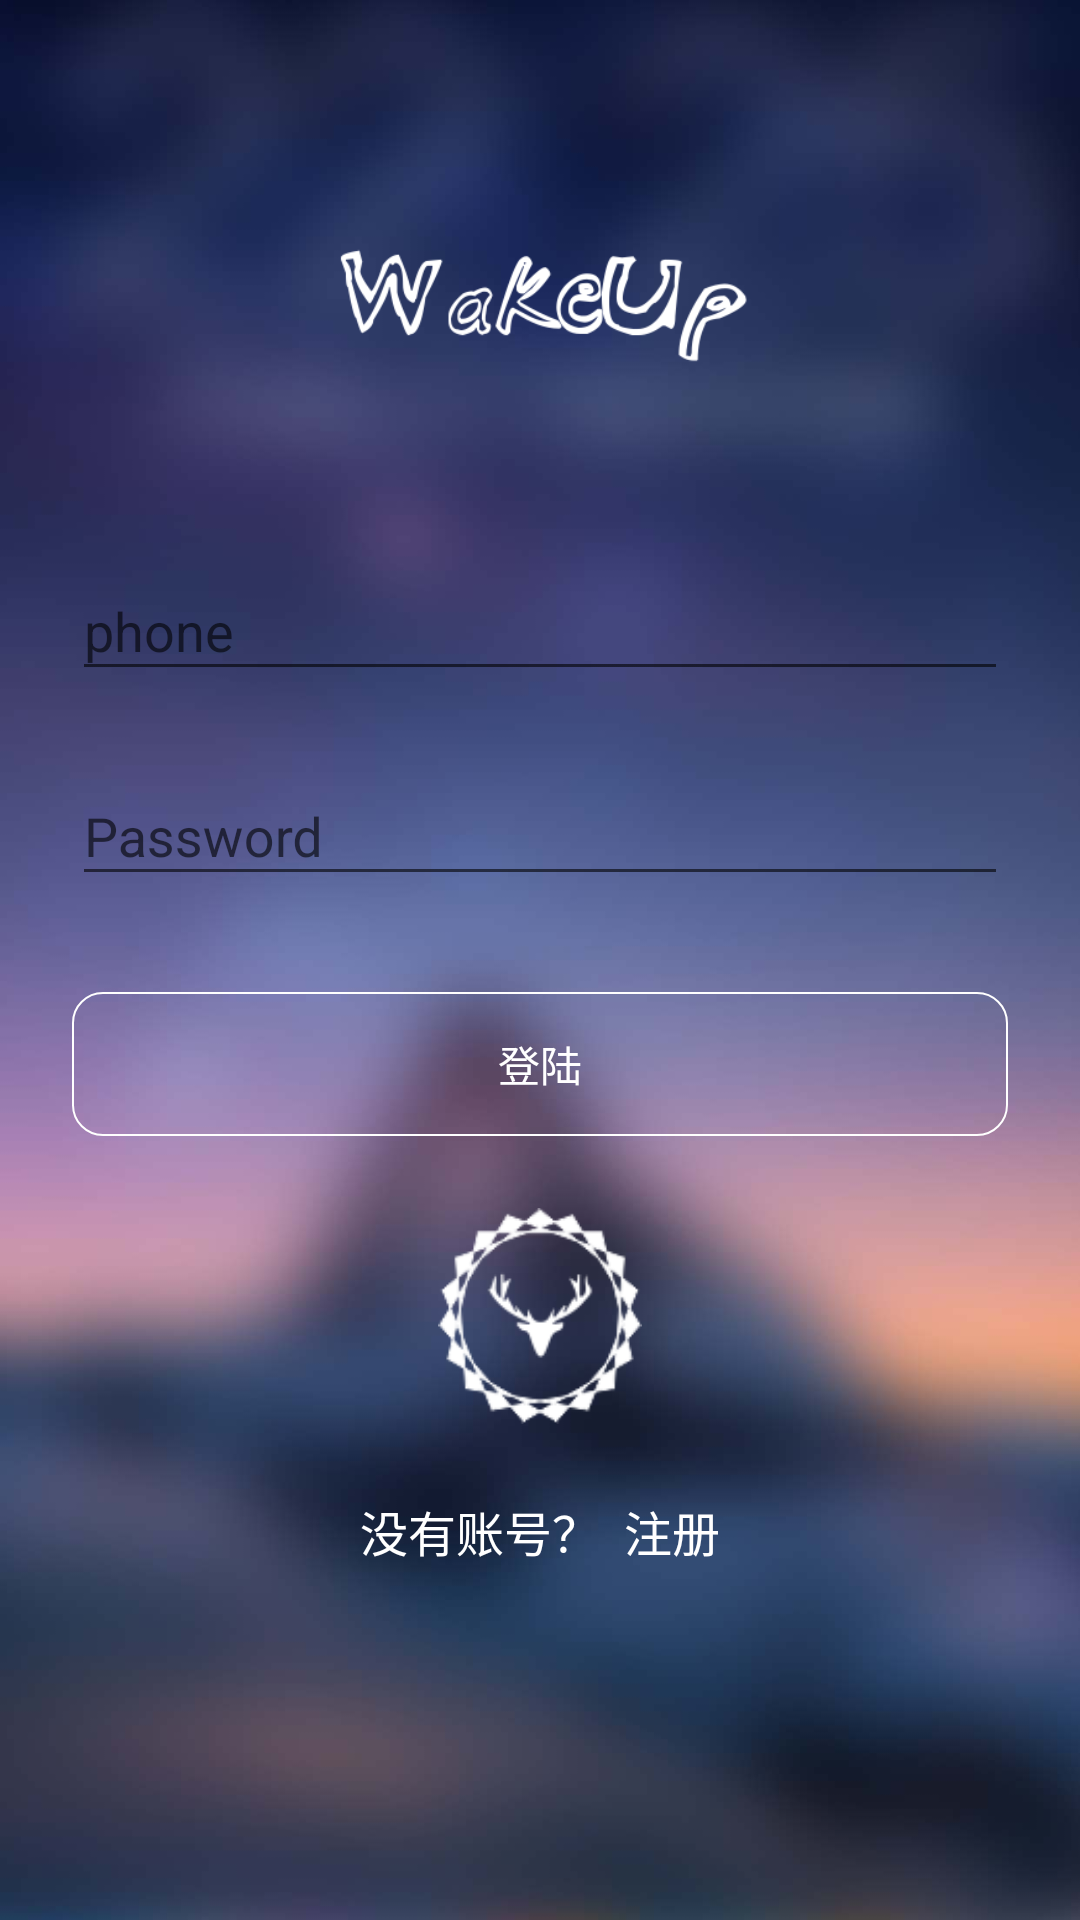

Here is an Android app screen rendered from its layout file. Give the layout XML and the strings, colors and styles it references.
<!-- AndroidManifest.xml: application theme AppTheme -->
<!-- res/layout/activity_login.xml -->
<?xml version="1.0" encoding="utf-8"?>
<ScrollView xmlns:android="http://schemas.android.com/apk/res/android"
    android:layout_width="fill_parent"
    android:layout_height="fill_parent"
    xmlns:tools="http://schemas.android.com/tools"
    android:fitsSystemWindows="true"
    android:background="@drawable/login"
    tools:context=".view.activity.LoginActivity">

    <LinearLayout
        android:id="@+id/ll_login"
        android:orientation="vertical"
        android:layout_width="match_parent"
        android:layout_height="wrap_content"
        android:paddingTop="56dp"
        android:paddingLeft="24dp"
        android:paddingRight="24dp">

        <ImageView android:src="@drawable/logo_word"
            android:layout_width="150dp"
            android:layout_height="90dp"
            android:layout_marginBottom="24dp"
            android:layout_gravity="center_horizontal" />

        
        <android.support.design.widget.TextInputLayout
            android:layout_width="match_parent"
            android:layout_height="wrap_content"
            android:layout_marginTop="8dp"
            android:layout_marginBottom="8dp">
            <EditText android:id="@+id/input_phoneLogin"
                android:layout_width="match_parent"
                android:layout_height="wrap_content"
                android:inputType="textEmailAddress"
                android:hint="phone" />
        </android.support.design.widget.TextInputLayout>

        
        <android.support.design.widget.TextInputLayout
            android:layout_width="match_parent"
            android:layout_height="wrap_content"
            android:layout_marginTop="8dp"
            android:layout_marginBottom="8dp">
            <EditText android:id="@+id/input_password"
                android:layout_width="match_parent"
                android:layout_height="wrap_content"
                android:inputType="textPassword"
                android:hint="Password"/>
        </android.support.design.widget.TextInputLayout>

        <android.support.v7.widget.AppCompatButton
            android:id="@+id/btn_login"
            android:layout_width="fill_parent"
            android:layout_height="wrap_content"
            android:layout_marginTop="24dp"
            android:layout_marginBottom="24dp"
            android:background="@drawable/circle_rectangle"
            android:padding="12dp"
            android:textColor="@color/white"
            android:text="登陆"/>


        <ImageView android:src="@drawable/logo"
            android:layout_width="100dp"
            android:layout_height="72dp"
            android:layout_marginBottom="24dp"
            android:layout_gravity="center_horizontal" />

        <TextView android:id="@+id/tv_signUp"
            android:clickable="true"
            android:layout_width="fill_parent"
            android:layout_height="wrap_content"
            android:layout_marginBottom="24dp"
            android:text="没有账号？  注册"
            android:textColor="@color/white"
            android:gravity="center"
            android:textSize="16dip"/>

    </LinearLayout>


</ScrollView>
<!-- resources referenced by this layout -->
<resources>
  <color name="white">#ffffff</color>
  <!-- drawable circle_rectangle (drawable) -->
  <?xml version="1.0" encoding="utf-8"?>
  <shape android:shape="rectangle"
      xmlns:android="http://schemas.android.com/apk/res/android">
  
      <corners android:radius="10dp"></corners>
      <stroke android:dashWidth="70dp"
          android:width="0.8dp"
          android:color="@color/white"
          ></stroke>
      <size android:height="10dp"
          android:width="100dp"
          ></size>
  </shape>
  <!-- drawable login: jpg bitmap (drawable-xxxhdpi, 47141 bytes) -->
  <!-- drawable logo: png bitmap (drawable-xxhdpi, 7940 bytes) -->
  <!-- drawable logo_word: png bitmap (drawable-xxhdpi, 11621 bytes) -->
  <style name="AppTheme" parent="Theme.AppCompat.Light.DarkActionBar">
          
          <item name="colorPrimary">@color/colorPrimary</item>
          <item name="colorPrimaryDark">@color/colorPrimaryDark</item>
          <item name="colorAccent">@color/colorAccent</item>
      </style>
  <color name="colorPrimary">#3F51B5</color>
  <color name="colorPrimaryDark">#303F9F</color>
  <color name="colorAccent">#FF4081</color>
</resources>
